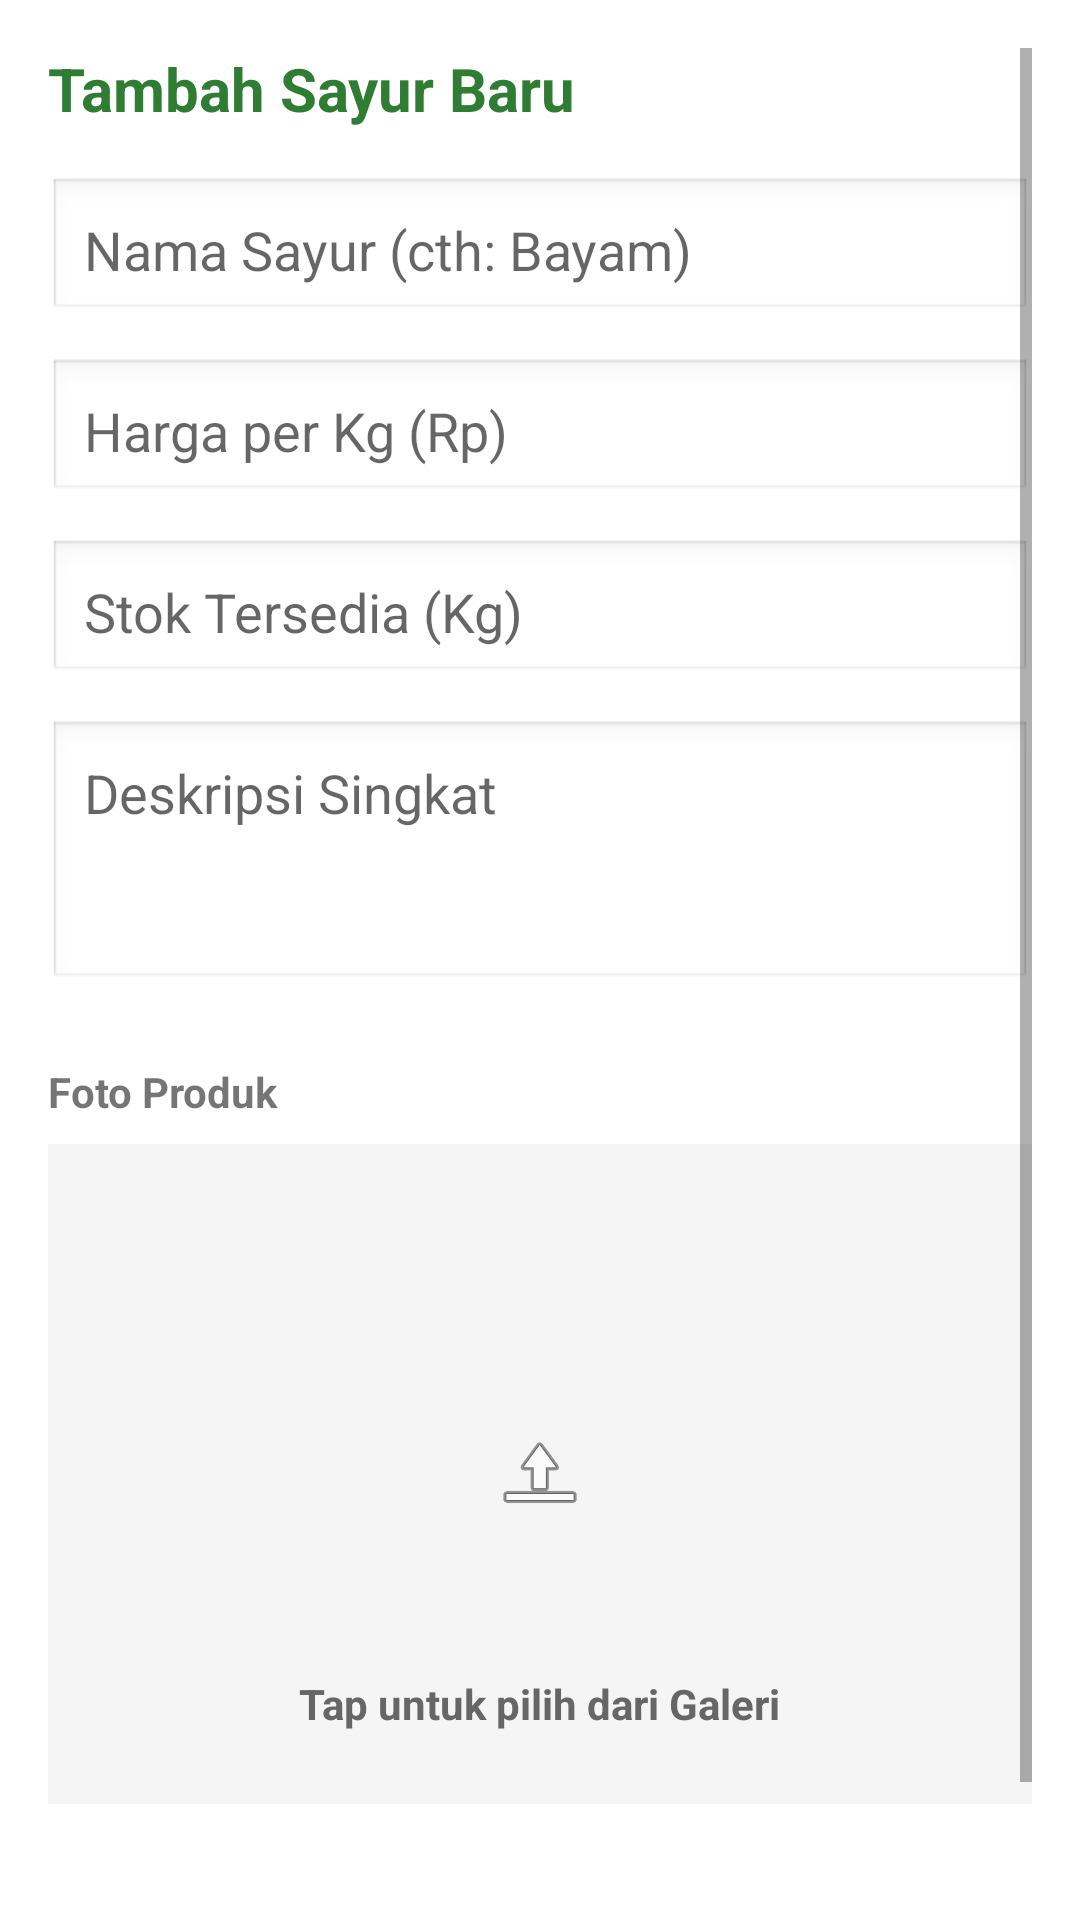

This screen was rendered from an Android layout file. Write that file and the resources it references.
<!-- AndroidManifest.xml: application theme Theme.TugasAkhirPAMYourtis -->
<!-- res/layout/activity_tambah_sayur.xml -->
<?xml version="1.0" encoding="utf-8"?>
<ScrollView xmlns:android="http://schemas.android.com/apk/res/android"
    android:layout_width="match_parent"
    android:layout_height="match_parent"
    android:padding="16dp"
    android:background="#FFFFFF">

    <LinearLayout
        android:layout_width="match_parent"
        android:layout_height="wrap_content"
        android:orientation="vertical">

        <TextView
            android:layout_width="wrap_content"
            android:layout_height="wrap_content"
            android:text="Tambah Sayur Baru"
            android:textSize="20sp"
            android:textStyle="bold"
            android:textColor="#2E7D32"
            android:layout_marginBottom="16dp"/>

        <EditText
            android:id="@+id/etNamaSayur"
            android:layout_width="match_parent"
            android:layout_height="wrap_content"
            android:hint="Nama Sayur (cth: Bayam)"
            android:inputType="textCapWords"
            android:background="@android:drawable/edit_text"
            android:padding="12dp"
            android:layout_marginBottom="12dp"/>

        <EditText
            android:id="@+id/etHargaSayur"
            android:layout_width="match_parent"
            android:layout_height="wrap_content"
            android:hint="Harga per Kg (Rp)"
            android:inputType="number"
            android:background="@android:drawable/edit_text"
            android:padding="12dp"
            android:layout_marginBottom="12dp"/>

        <EditText
            android:id="@+id/etStokSayur"
            android:layout_width="match_parent"
            android:layout_height="wrap_content"
            android:hint="Stok Tersedia (Kg)"
            android:inputType="number"
            android:background="@android:drawable/edit_text"
            android:padding="12dp"
            android:layout_marginBottom="12dp"/>

        <EditText
            android:id="@+id/etDeskripsiSayur"
            android:layout_width="match_parent"
            android:layout_height="wrap_content"
            android:hint="Deskripsi Singkat"
            android:inputType="textMultiLine"
            android:minLines="3"
            android:gravity="top"
            android:background="@android:drawable/edit_text"
            android:padding="12dp"
            android:layout_marginBottom="24dp"/>

        <TextView
            android:layout_width="wrap_content"
            android:layout_height="wrap_content"
            android:text="Foto Produk"
            android:textStyle="bold"
            android:layout_marginBottom="8dp"/>

        <FrameLayout
            android:id="@+id/btnUploadGaleri"
            android:layout_width="match_parent"
            android:layout_height="wrap_content"
            android:clickable="true"
            android:focusable="true"
            android:background="?attr/selectableItemBackground"
            android:layout_marginBottom="24dp">

            <ImageView
                android:id="@+id/imgPreview"
                android:layout_width="match_parent"
                android:layout_height="220dp"
                android:src="@android:drawable/ic_menu_upload"
                android:scaleType="centerInside"
                android:background="#F5F5F5"
                android:contentDescription="Preview Foto Sayur" />

            <TextView
                android:layout_width="wrap_content"
                android:layout_height="wrap_content"
                android:text="Tap untuk pilih dari Galeri"
                android:layout_gravity="center|bottom"
                android:layout_marginBottom="24dp"
                android:textColor="#666666"
                android:textStyle="bold"/>
        </FrameLayout>

        <Button
            android:id="@+id/btnSimpanSayur"
            android:layout_width="match_parent"
            android:layout_height="wrap_content"
            android:text="SIMPAN PRODUK"
            android:textStyle="bold"
            android:backgroundTint="#2E7D32"
            android:textColor="#FFFFFF"
            android:padding="14dp"/>

    </LinearLayout>
</ScrollView>
<!-- resources referenced by this layout -->
<resources>
  <style name="Theme.TugasAkhirPAMYourtis" parent="Theme.AppCompat.Light.NoActionBar">
          <item name="colorPrimary">#2E7D32</item> <item name="colorPrimaryVariant">#1B5E20</item>
          <item name="colorOnPrimary">@color/white</item>
          <item name="colorSecondary">#FFC107</item>
          <item name="colorSecondaryVariant">#FFA000</item>
          <item name="colorOnSecondary">@color/black</item>
          <item name="android:statusBarColor">?attr/colorPrimaryVariant</item>
      </style>
  <!-- not gathered from this repository: default colours our renderer supplied (Android Studio template values) -->
  <color name="black">#FF000000</color>
  <color name="white">#FFFFFFFF</color>
</resources>
